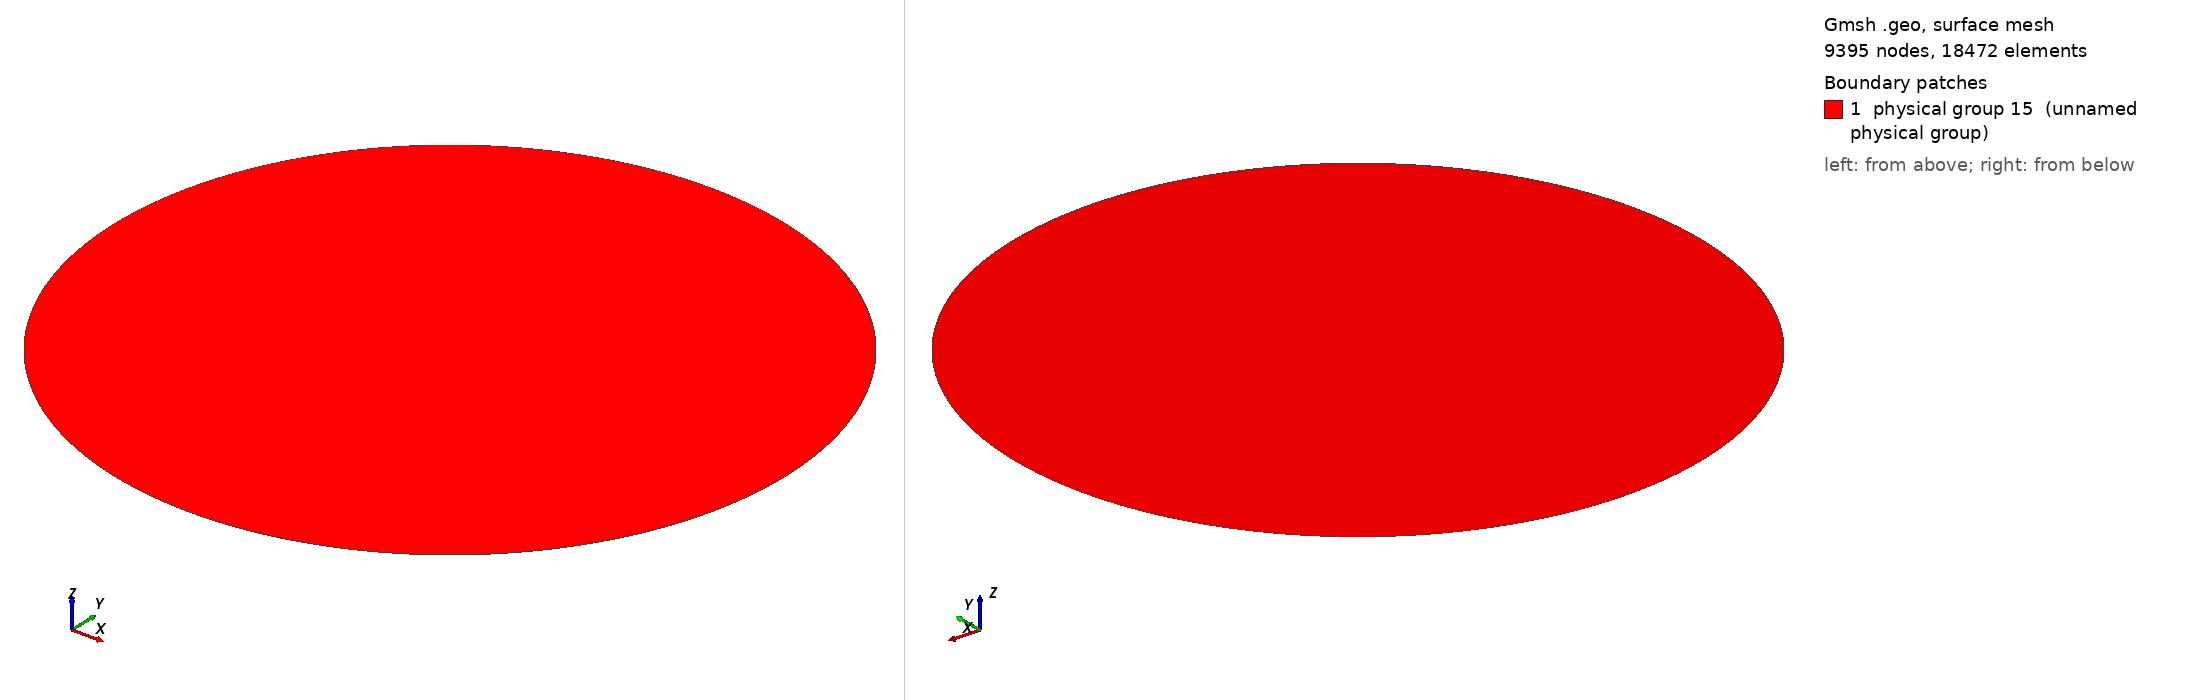

Gmsh geometry script, surface-meshed: 9395 nodes, 18472 surface elements. Boundary patches (legend numbers): 1 physical group 15 (unnamed physical group). Left view from above one corner, right view from below the opposite corner. Legend entries are the model's physical surfaces. The drawing asked Gmsh for element sizes between 1% and 20% of the model's largest extent; the script's own settings can give other sizes.

=== circle.geo (drawn) ===
// Gmsh project created on Fri Feb 08 14:43:37 2008
//radius
// if you want to use fewer resources, make the resolution bigger
res = 5000.0;
Point(1) = {0.0,0.0,0,res};
Point(3) = {250000.0,0.0,0.0,res};
Line(1) = {1,3};


Extrude {{0, 0, 1}, {0, 0, 0}, Pi/2} {
  Line{1};
}
Extrude {{0, 0, 1}, {0, 0, 0}, Pi/2} {
  Line{2};
}
Extrude {{0, 0, 1}, {0, 0, 0}, Pi/2} {
  Line{5};
}
Extrude {{0, 0, 1}, {0, 0, 0}, Pi/2} {
  Line{8};
}

Physical Line(14) = {6, 3, 12, 9};//sides
Physical Surface(15) = {4, 7, 10, 13};//surface
